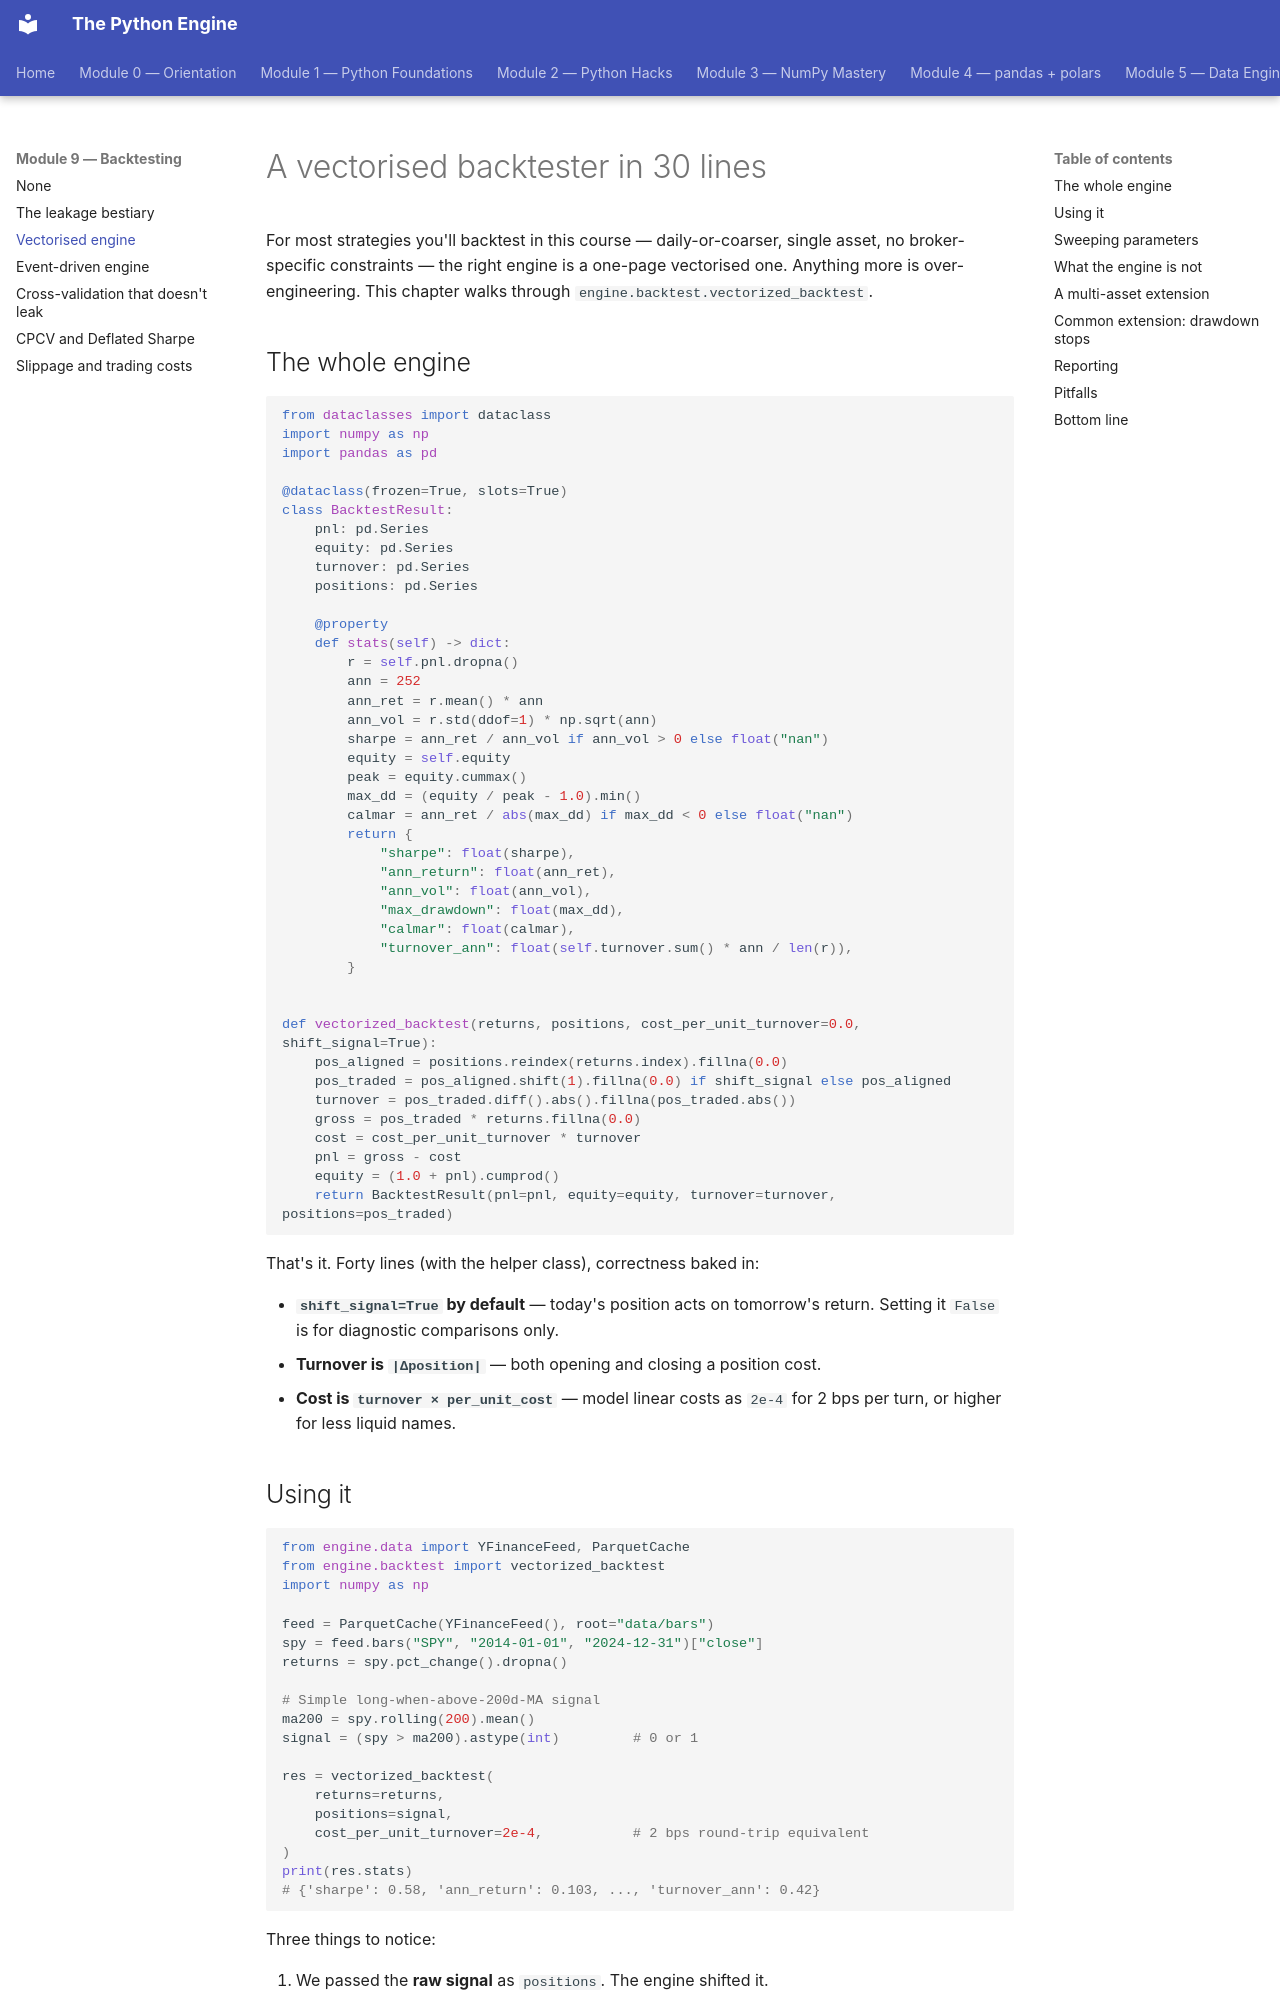

repository: billyribeiro-ux/python-engine · page: 09-backtesting/02-vectorized-engine/index.html · generator: mkdocs

# A vectorised backtester in 30 lines

For most strategies you'll backtest in this course — daily-or-coarser, single asset, no broker-specific constraints — the right engine is a one-page vectorised one. Anything more is over-engineering. This chapter walks through `engine.backtest.vectorized_backtest`.

## The whole engine

```python
from dataclasses import dataclass
import numpy as np
import pandas as pd

@dataclass(frozen=True, slots=True)
class BacktestResult:
    pnl: pd.Series
    equity: pd.Series
    turnover: pd.Series
    positions: pd.Series

    @property
    def stats(self) -> dict:
        r = self.pnl.dropna()
        ann = 252
        ann_ret = r.mean() * ann
        ann_vol = r.std(ddof=1) * np.sqrt(ann)
        sharpe = ann_ret / ann_vol if ann_vol > 0 else float("nan")
        equity = self.equity
        peak = equity.cummax()
        max_dd = (equity / peak - 1.0).min()
        calmar = ann_ret / abs(max_dd) if max_dd < 0 else float("nan")
        return {
            "sharpe": float(sharpe),
            "ann_return": float(ann_ret),
            "ann_vol": float(ann_vol),
            "max_drawdown": float(max_dd),
            "calmar": float(calmar),
            "turnover_ann": float(self.turnover.sum() * ann / len(r)),
        }


def vectorized_backtest(returns, positions, cost_per_unit_turnover=0.0, shift_signal=True):
    pos_aligned = positions.reindex(returns.index).fillna(0.0)
    pos_traded = pos_aligned.shift(1).fillna(0.0) if shift_signal else pos_aligned
    turnover = pos_traded.diff().abs().fillna(pos_traded.abs())
    gross = pos_traded * returns.fillna(0.0)
    cost = cost_per_unit_turnover * turnover
    pnl = gross - cost
    equity = (1.0 + pnl).cumprod()
    return BacktestResult(pnl=pnl, equity=equity, turnover=turnover, positions=pos_traded)
```

That's it. Forty lines (with the helper class), correctness baked in:

- **`shift_signal=True` by default** — today's position acts on tomorrow's return. Setting it `False` is for diagnostic comparisons only.
- **Turnover is `|Δposition|`** — both opening and closing a position cost.
- **Cost is `turnover × per_unit_cost`** — model linear costs as `2e-4` for 2 bps per turn, or higher for less liquid names.

## Using it

```python
from engine.data import YFinanceFeed, ParquetCache
from engine.backtest import vectorized_backtest
import numpy as np

feed = ParquetCache(YFinanceFeed(), root="data/bars")
spy = feed.bars("SPY", "2014-01-01", "2024-12-31")["close"]
returns = spy.pct_change().dropna()

# Simple long-when-above-200d-MA signal
ma200 = spy.rolling(200).mean()
signal = (spy > ma200).astype(int)         # 0 or 1

res = vectorized_backtest(
    returns=returns,
    positions=signal,
    cost_per_unit_turnover=2e-4,           # 2 bps round-trip equivalent
)
print(res.stats)
# {'sharpe': 0.58, 'ann_return': 0.103, ..., 'turnover_ann': 0.42}
```

Three things to notice:

1. We passed the **raw signal** as `positions`. The engine shifted it.
2. The result includes turnover so you can see how active the strategy is.
3. The stats are computed lazily as a property — call `.stats` only when needed.
